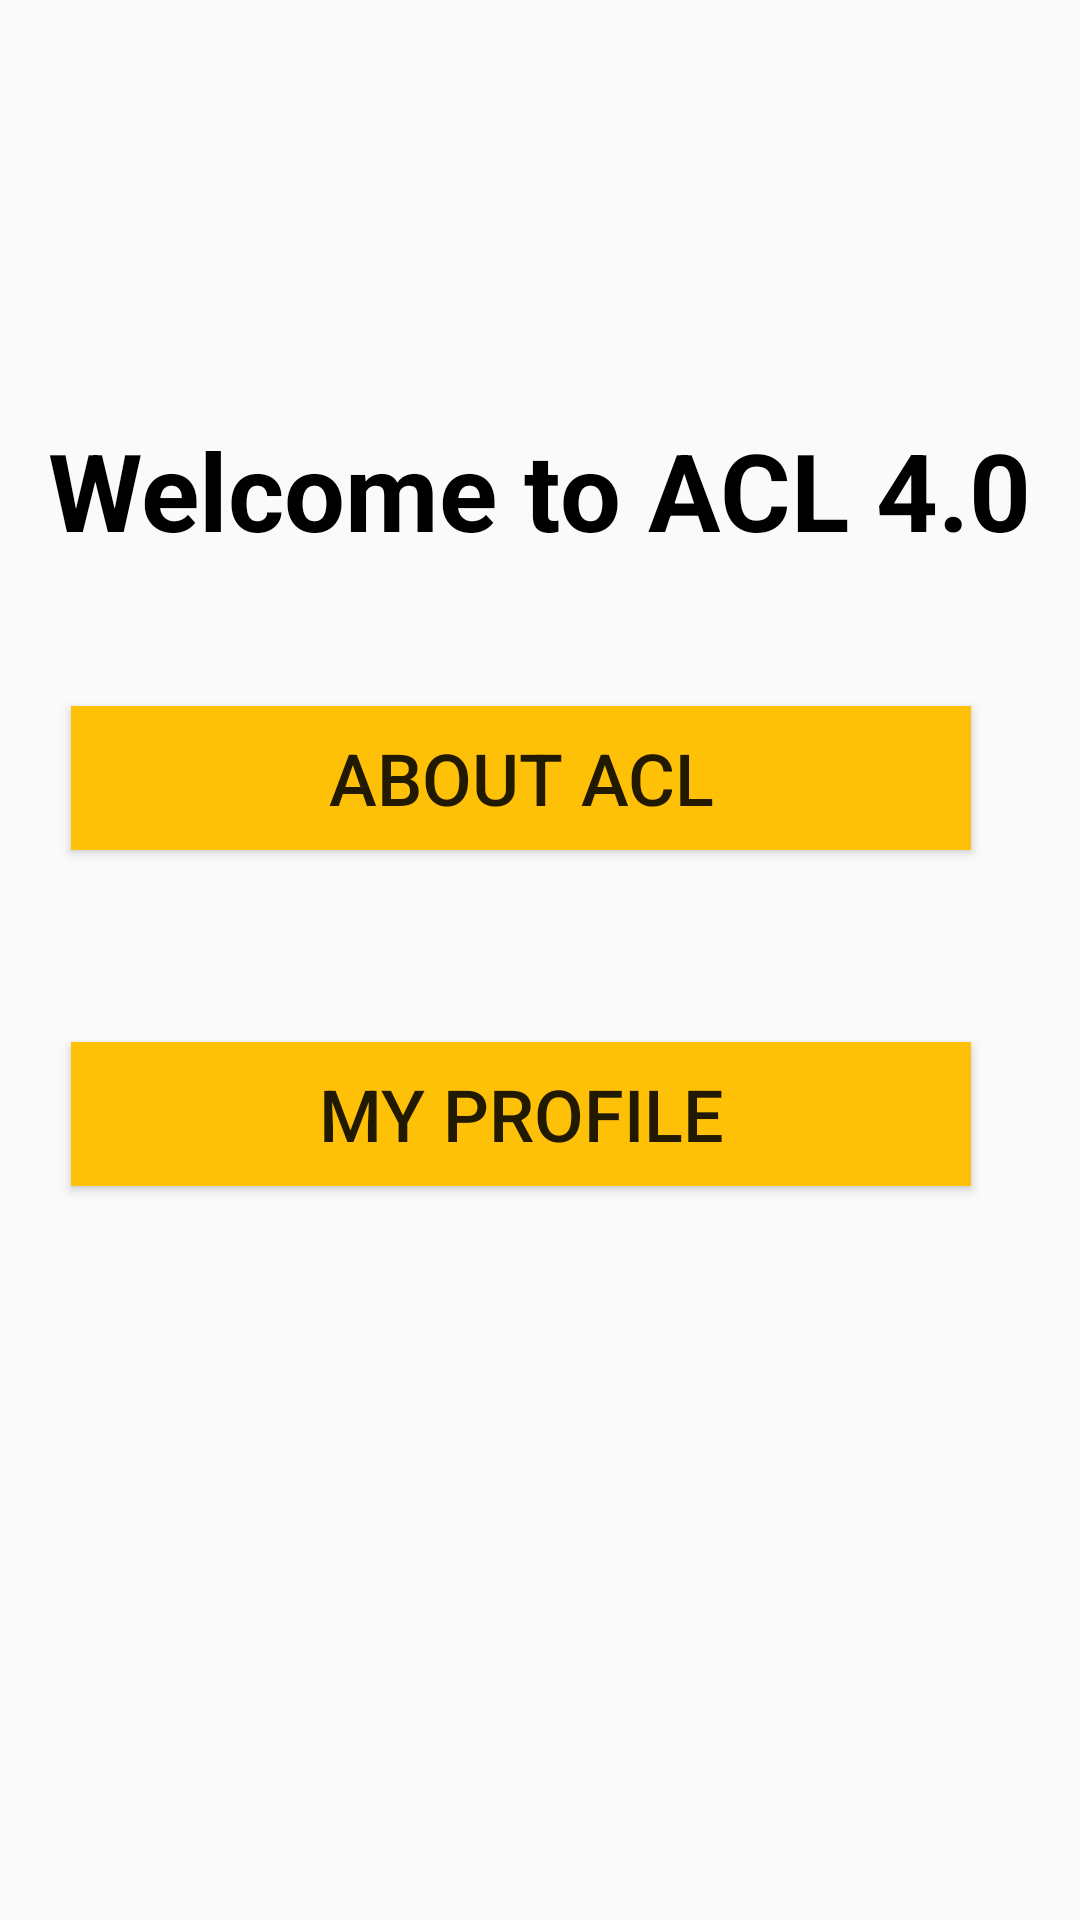

Reconstruct the res/layout file that produces this screen, plus the resources it refers to.
<!-- AndroidManifest.xml: application theme AppTheme -->
<!-- res/layout/activity_main.xml -->
<?xml version="1.0" encoding="utf-8"?>
<android.support.constraint.ConstraintLayout  xmlns:android="http://schemas.android.com/apk/res/android"
    xmlns:app="http://schemas.android.com/apk/res-auto"
    xmlns:tools="http://schemas.android.com/tools"
    android:layout_width="match_parent"
    android:layout_height="match_parent"
    tools:context=".activity.MainActivity">


    <TextView
        android:id="@+id/welcome"
        android:layout_width="wrap_content"
        android:layout_height="wrap_content"
        android:layout_marginStart="8dp"
        android:layout_marginLeft="8dp"
        android:layout_marginTop="32dp"
        android:layout_marginEnd="8dp"
        android:layout_marginRight="8dp"
        android:text="@string/Welcome"
        android:textColor="@android:color/black"
        android:textSize="36sp"
        android:textStyle="bold"
        app:layout_constraintBottom_toBottomOf="parent"
        app:layout_constraintEnd_toEndOf="parent"
        app:layout_constraintStart_toStartOf="parent"
        app:layout_constraintTop_toTopOf="parent"
        app:layout_constraintVertical_bias="0.191" />

    <Button
        android:id="@+id/about"
        android:layout_width="wrap_content"
        android:layout_height="wrap_content"
        android:layout_marginStart="8dp"
        android:layout_marginLeft="8dp"
        android:layout_marginTop="48dp"
        android:layout_marginEnd="8dp"
        android:layout_marginRight="8dp"
        android:width="300sp"
        android:background="#FFC107"
        android:text="@string/about"
        android:textSize="24sp"
        app:layout_constraintEnd_toEndOf="parent"
        app:layout_constraintHorizontal_bias="0.357"
        app:layout_constraintStart_toStartOf="parent"
        app:layout_constraintTop_toBottomOf="@+id/welcome" />

    <Button
        android:id="@+id/profile"
        android:layout_width="wrap_content"
        android:layout_height="wrap_content"
        android:layout_marginStart="8dp"
        android:layout_marginLeft="8dp"
        android:layout_marginTop="64dp"
        android:layout_marginEnd="8dp"
        android:layout_marginRight="8dp"
        android:width="300sp"
        android:background="#FFC107"
        android:text="@string/profile"
        android:textSize="24sp"
        app:layout_constraintEnd_toEndOf="parent"
        app:layout_constraintHorizontal_bias="0.357"
        app:layout_constraintStart_toStartOf="parent"
        app:layout_constraintTop_toBottomOf="@+id/about" />
</android.support.constraint.ConstraintLayout >
<!-- resources referenced by this layout -->
<resources>
  <string name="Welcome">Welcome to ACL 4.0</string>
  <string name="about">About ACL</string>
  <string name="profile">My Profile</string>
  <style name="AppTheme" parent="Theme.AppCompat.Light.DarkActionBar">
          
          <item name="colorPrimary">@color/colorPrimary</item>
          <item name="colorPrimaryDark">@color/colorPrimaryDark</item>
          <item name="colorAccent">@color/colorAccent</item>
      </style>
  <color name="colorPrimary">#3359DE</color>
  <color name="colorPrimaryDark">#2196F3</color>
  <color name="colorAccent">#D81B60</color>
</resources>
